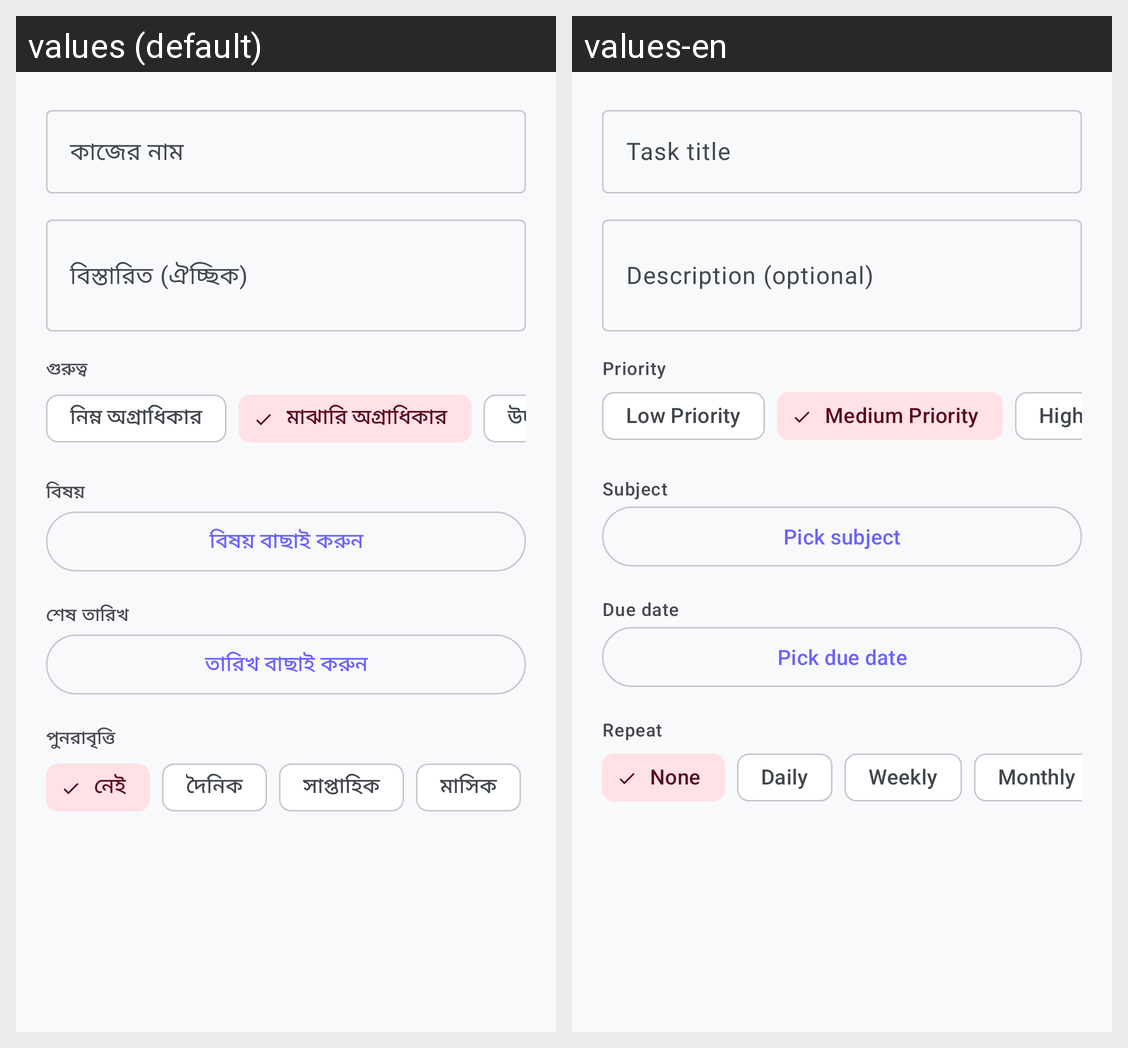

Translations of the strings shown on this Android screen, per locale in the grid:
Android screen res/layout/dialog_add_task.xml rendered under 2 locales, left to right: values (default), values-en. Device: Nexus 5 (rendered at 1080×1920; each locale shown at half size, 540×960, under a caption strip naming it); theme Theme.StudyMaster.
Strings drawn on this screen, with the default value and each locale's value (text and hints the layout hard-codes, and strings that could not be matched under every locale, appear in the picture but are not listed):

task_title_hint
  values: কাজের নাম
  values-en: Task title

task_description_hint
  values: বিস্তারিত (ঐচ্ছিক)
  values-en: Description (optional)

priority_label
  values: গুরুত্ব
  values-en: Priority

priority_low
  values: নিম্ন অগ্রাধিকার
  values-en: Low Priority

priority_medium
  values: মাঝারি অগ্রাধিকার
  values-en: Medium Priority

priority_high
  values: উচ্চ অগ্রাধিকার
  values-en: High Priority

subject_label
  values: বিষয়
  values-en: Subject

pick_subject
  values: বিষয় বাছাই করুন
  values-en: Pick subject

due_date_label
  values: শেষ তারিখ
  values-en: Due date

pick_due_date
  values: তারিখ বাছাই করুন
  values-en: Pick due date

recurring_label
  values: পুনরাবৃত্তি
  values-en: Repeat

recurring_none
  values: নেই
  values-en: None

recurring_daily
  values: দৈনিক
  values-en: Daily

recurring_weekly
  values: সাপ্তাহিক
  values-en: Weekly

recurring_monthly
  values: মাসিক
  values-en: Monthly
